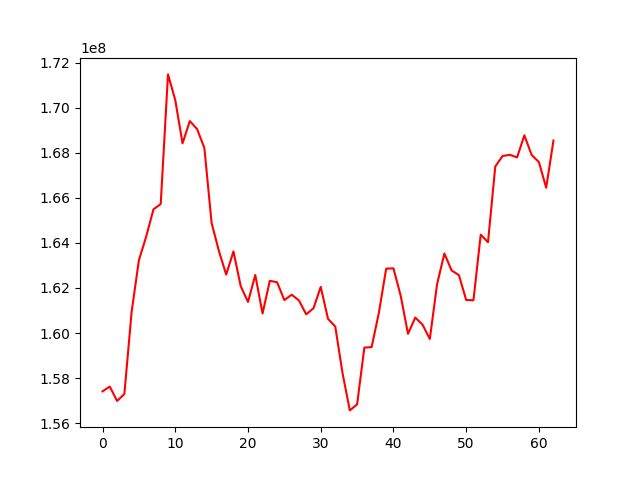

The data file committed next to this chart (first rows):
, 0
0, 157412029
1, 157620839
2, 156984140
3, 157291012
4, 160949113
5, 163232906
6, 164281300
7, 165489792
8, 165728654
9, 171481754
10, 170338077
11, 168420936
12, 169409445
13, 169055690
14, 168215317
15, 164878795
16, 163640911
17, 162595041
18, 163623342
19, 162079563
20, 161379536
21, 162576815
22, 160867338
23, 162318704
24, 162254042
25, 161461535
26, 161701502
27, 161449924
28, 160830620
29, 161097864
30, 162046992
31, 160629828
32, 160286515
33, 158214301
34, 156564874
35, 156831748
36, 159353384
37, 159375700
38, 160906098
39, 162858370
40, 162871542
41, 161649595
42, 159964620
43, 160686708
44, 160370544
45, 159736167
46, 162169691
47, 163529781
48, 162776378
49, 162572121
50, 161465176
51, 161455811
52, 164368215
53, 164030512
54, 167391960
55, 167858085
56, 167911354
57, 167797382
58, 168777404
59, 167906786
... 3 more rows
